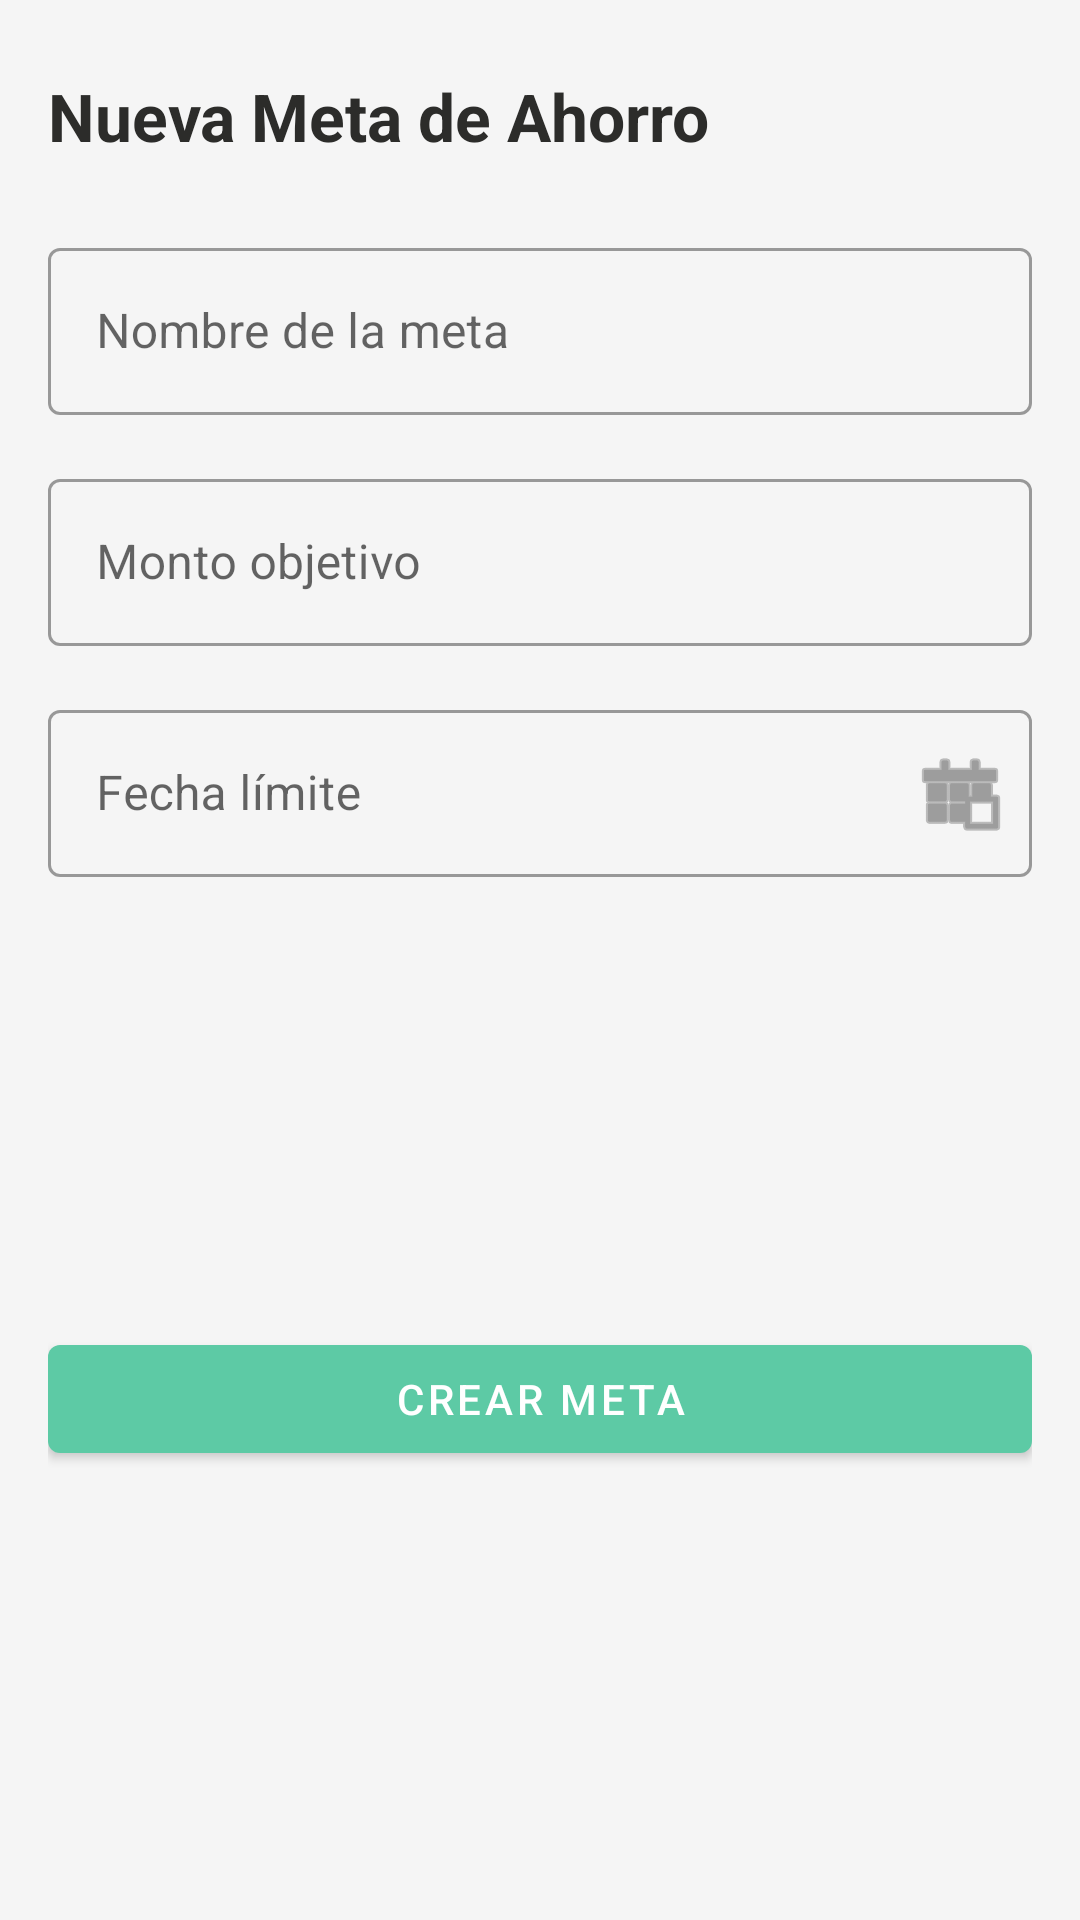

Write the Android layout XML for this screen, with the resource values it uses.
<!-- AndroidManifest.xml: application theme Theme.WonderBalance -->
<!-- res/layout/fragmento_nueva_meta.xml -->
<?xml version="1.0" encoding="utf-8"?>
<ScrollView xmlns:android="http://schemas.android.com/apk/res/android"
    xmlns:app="http://schemas.android.com/apk/res-auto"
    android:layout_width="match_parent"
    android:layout_height="match_parent"
    android:background="#F5F5F5"
    android:fillViewport="true">

    <androidx.constraintlayout.widget.ConstraintLayout
        android:layout_width="match_parent"
        android:layout_height="wrap_content"
        android:padding="16dp">

        <TextView
            android:id="@+id/txt_titulo"
            android:layout_width="0dp"
            android:layout_height="wrap_content"
            android:text="Nueva Meta de Ahorro"
            android:textSize="22sp"
            android:textStyle="bold"
            android:textColor="#2C2C2A"
            android:layout_marginTop="8dp"
            app:layout_constraintTop_toTopOf="parent"
            app:layout_constraintStart_toStartOf="parent"
            app:layout_constraintEnd_toEndOf="parent"/>

        <com.google.android.material.textfield.TextInputLayout
            android:id="@+id/campo_nombre"
            style="@style/Widget.MaterialComponents.TextInputLayout.OutlinedBox"
            android:layout_width="0dp"
            android:layout_height="wrap_content"
            android:hint="Nombre de la meta"
            android:layout_marginTop="24dp"
            app:layout_constraintTop_toBottomOf="@id/txt_titulo"
            app:layout_constraintStart_toStartOf="parent"
            app:layout_constraintEnd_toEndOf="parent">
            <com.google.android.material.textfield.TextInputEditText
                android:id="@+id/et_nombre"
                android:layout_width="match_parent"
                android:layout_height="wrap_content"
                android:inputType="text"/>
        </com.google.android.material.textfield.TextInputLayout>

        <com.google.android.material.textfield.TextInputLayout
            android:id="@+id/campo_monto"
            style="@style/Widget.MaterialComponents.TextInputLayout.OutlinedBox"
            android:layout_width="0dp"
            android:layout_height="wrap_content"
            android:hint="Monto objetivo"
            android:layout_marginTop="16dp"
            app:prefixText="$"
            app:layout_constraintTop_toBottomOf="@id/campo_nombre"
            app:layout_constraintStart_toStartOf="parent"
            app:layout_constraintEnd_toEndOf="parent">
            <com.google.android.material.textfield.TextInputEditText
                android:id="@+id/et_monto"
                android:layout_width="match_parent"
                android:layout_height="wrap_content"
                android:inputType="numberDecimal"/>
        </com.google.android.material.textfield.TextInputLayout>

        <com.google.android.material.textfield.TextInputLayout
            android:id="@+id/campo_fecha"
            style="@style/Widget.MaterialComponents.TextInputLayout.OutlinedBox"
            android:layout_width="0dp"
            android:layout_height="wrap_content"
            android:hint="Fecha límite"
            android:layout_marginTop="16dp"
            app:endIconMode="custom"
            app:endIconDrawable="@android:drawable/ic_menu_today"
            app:layout_constraintTop_toBottomOf="@id/campo_monto"
            app:layout_constraintStart_toStartOf="parent"
            app:layout_constraintEnd_toEndOf="parent">
            <com.google.android.material.textfield.TextInputEditText
                android:id="@+id/et_fecha"
                android:layout_width="match_parent"
                android:layout_height="wrap_content"
                android:focusable="false"
                android:inputType="none"/>
        </com.google.android.material.textfield.TextInputLayout>

        <com.google.android.material.button.MaterialButton
            android:id="@+id/btn_crear"
            android:layout_width="0dp"
            android:layout_height="wrap_content"
            android:text="Crear Meta"
            android:layout_marginTop="32dp"
            android:layout_marginBottom="16dp"
            app:backgroundTint="#5DCAA5"
            app:layout_constraintTop_toBottomOf="@id/campo_fecha"
            app:layout_constraintStart_toStartOf="parent"
            app:layout_constraintEnd_toEndOf="parent"
            app:layout_constraintBottom_toBottomOf="parent"/>

    </androidx.constraintlayout.widget.ConstraintLayout>
</ScrollView>
<!-- resources referenced by this layout -->
<resources>
  <style name="Theme.WonderBalance" parent="Theme.MaterialComponents.DayNight.NoActionBar">
          <item name="colorPrimary">#7F77DD</item>
          <item name="colorPrimaryVariant">#534AB7</item>
          <item name="colorOnPrimary">@color/white</item>
          <item name="colorSecondary">#5DCAA5</item>
          <item name="colorOnSecondary">@color/white</item>
      </style>
  <!-- not gathered from this repository: default colours our renderer supplied (Android Studio template values) -->
  <color name="white">#FFFFFFFF</color>
</resources>
